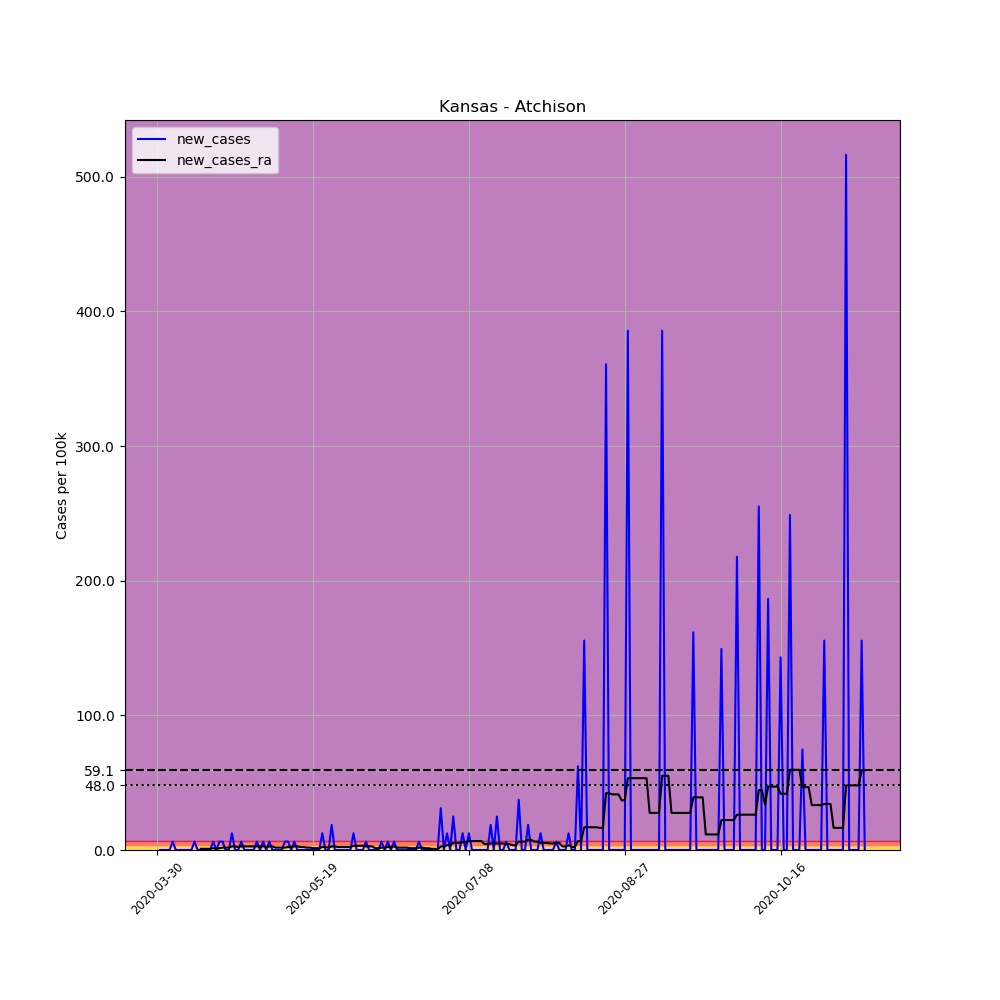

The data file committed next to this chart (first rows):
, date, county, state, fips, cases, deaths, COUNTY, STNAME, CTYNAME, POPESTIMATE2019, per_100k, new_cases, new_cases_ra
471683, 2020-03-30, Atchison, Kansas, 20005, 1, 0, 5, Kansas, Atchison, 16073, 6.222, , 
471684, 2020-03-31, Atchison, Kansas, 20005, 1, 0, 5, Kansas, Atchison, 16073, 6.222, 0.0, 
471685, 2020-04-01, Atchison, Kansas, 20005, 1, 0, 5, Kansas, Atchison, 16073, 6.222, 0.0, 
471686, 2020-04-02, Atchison, Kansas, 20005, 1, 0, 5, Kansas, Atchison, 16073, 6.222, 0.0, 
471687, 2020-04-03, Atchison, Kansas, 20005, 1, 0, 5, Kansas, Atchison, 16073, 6.222, 0.0, 
471688, 2020-04-04, Atchison, Kansas, 20005, 2, 0, 5, Kansas, Atchison, 16073, 12.44, 6.222, 
471689, 2020-04-05, Atchison, Kansas, 20005, 2, 0, 5, Kansas, Atchison, 16073, 12.44, 0.0, 
471690, 2020-04-06, Atchison, Kansas, 20005, 2, 0, 5, Kansas, Atchison, 16073, 12.44, 0.0, 
471691, 2020-04-07, Atchison, Kansas, 20005, 2, 0, 5, Kansas, Atchison, 16073, 12.44, 0.0, 
471692, 2020-04-08, Atchison, Kansas, 20005, 2, 0, 5, Kansas, Atchison, 16073, 12.44, 0.0, 
471693, 2020-04-09, Atchison, Kansas, 20005, 2, 0, 5, Kansas, Atchison, 16073, 12.44, 0.0, 
471694, 2020-04-10, Atchison, Kansas, 20005, 2, 0, 5, Kansas, Atchison, 16073, 12.44, 0.0, 
471695, 2020-04-11, Atchison, Kansas, 20005, 3, 0, 5, Kansas, Atchison, 16073, 18.66, 6.222, 
471696, 2020-04-12, Atchison, Kansas, 20005, 3, 0, 5, Kansas, Atchison, 16073, 18.66, 0.0, 
471697, 2020-04-13, Atchison, Kansas, 20005, 3, 0, 5, Kansas, Atchison, 16073, 18.66, 0.0, 0.8888
471698, 2020-04-14, Atchison, Kansas, 20005, 3, 0, 5, Kansas, Atchison, 16073, 18.66, 0.0, 0.8888
471699, 2020-04-15, Atchison, Kansas, 20005, 3, 0, 5, Kansas, Atchison, 16073, 18.66, 0.0, 0.8888
471700, 2020-04-16, Atchison, Kansas, 20005, 3, 0, 5, Kansas, Atchison, 16073, 18.66, 0.0, 0.8888
471701, 2020-04-17, Atchison, Kansas, 20005, 4, 0, 5, Kansas, Atchison, 16073, 24.89, 6.222, 1.333
471702, 2020-04-18, Atchison, Kansas, 20005, 4, 0, 5, Kansas, Atchison, 16073, 24.89, 0.0, 0.8888
471703, 2020-04-19, Atchison, Kansas, 20005, 5, 0, 5, Kansas, Atchison, 16073, 31.11, 6.222, 1.333
471704, 2020-04-20, Atchison, Kansas, 20005, 6, 0, 5, Kansas, Atchison, 16073, 37.33, 6.222, 1.778
471705, 2020-04-21, Atchison, Kansas, 20005, 6, 0, 5, Kansas, Atchison, 16073, 37.33, 0.0, 1.778
471706, 2020-04-22, Atchison, Kansas, 20005, 6, 0, 5, Kansas, Atchison, 16073, 37.33, 0.0, 1.778
471707, 2020-04-23, Atchison, Kansas, 20005, 8, 0, 5, Kansas, Atchison, 16073, 49.77, 12.44, 2.666
471708, 2020-04-24, Atchison, Kansas, 20005, 8, 0, 5, Kansas, Atchison, 16073, 49.77, 0.0, 2.666
471709, 2020-04-25, Atchison, Kansas, 20005, 8, 0, 5, Kansas, Atchison, 16073, 49.77, 0.0, 2.222
471710, 2020-04-26, Atchison, Kansas, 20005, 9, 0, 5, Kansas, Atchison, 16073, 55.99, 6.222, 2.666
471711, 2020-04-27, Atchison, Kansas, 20005, 9, 0, 5, Kansas, Atchison, 16073, 55.99, 0.0, 2.666
471712, 2020-04-28, Atchison, Kansas, 20005, 9, 0, 5, Kansas, Atchison, 16073, 55.99, 0.0, 2.666
471713, 2020-04-29, Atchison, Kansas, 20005, 9, 0, 5, Kansas, Atchison, 16073, 55.99, 0.0, 2.666
471714, 2020-04-30, Atchison, Kansas, 20005, 9, 0, 5, Kansas, Atchison, 16073, 55.99, 0.0, 2.666
471715, 2020-05-01, Atchison, Kansas, 20005, 10, 0, 5, Kansas, Atchison, 16073, 62.22, 6.222, 2.666
471716, 2020-05-02, Atchison, Kansas, 20005, 10, 0, 5, Kansas, Atchison, 16073, 62.22, 0.0, 2.666
471717, 2020-05-03, Atchison, Kansas, 20005, 11, 0, 5, Kansas, Atchison, 16073, 68.44, 6.222, 2.666
471718, 2020-05-04, Atchison, Kansas, 20005, 11, 0, 5, Kansas, Atchison, 16073, 68.44, 0.0, 2.222
471719, 2020-05-05, Atchison, Kansas, 20005, 12, 0, 5, Kansas, Atchison, 16073, 74.66, 6.222, 2.666
471720, 2020-05-06, Atchison, Kansas, 20005, 12, 0, 5, Kansas, Atchison, 16073, 74.66, 0.0, 2.666
471721, 2020-05-07, Atchison, Kansas, 20005, 12, 0, 5, Kansas, Atchison, 16073, 74.66, 0.0, 1.778
471722, 2020-05-08, Atchison, Kansas, 20005, 12, 0, 5, Kansas, Atchison, 16073, 74.66, 0.0, 1.778
471723, 2020-05-09, Atchison, Kansas, 20005, 12, 0, 5, Kansas, Atchison, 16073, 74.66, 0.0, 1.778
471724, 2020-05-10, Atchison, Kansas, 20005, 13, 0, 5, Kansas, Atchison, 16073, 80.88, 6.222, 1.778
471725, 2020-05-11, Atchison, Kansas, 20005, 14, 0, 5, Kansas, Atchison, 16073, 87.1, 6.222, 2.222
471726, 2020-05-12, Atchison, Kansas, 20005, 14, 0, 5, Kansas, Atchison, 16073, 87.1, 0.0, 2.222
471727, 2020-05-13, Atchison, Kansas, 20005, 15, 0, 5, Kansas, Atchison, 16073, 93.32, 6.222, 2.666
471728, 2020-05-14, Atchison, Kansas, 20005, 15, 0, 5, Kansas, Atchison, 16073, 93.32, 0.0, 2.666
471729, 2020-05-15, Atchison, Kansas, 20005, 15, 0, 5, Kansas, Atchison, 16073, 93.32, 0.0, 2.222
471730, 2020-05-16, Atchison, Kansas, 20005, 15, 0, 5, Kansas, Atchison, 16073, 93.32, 0.0, 2.222
471731, 2020-05-17, Atchison, Kansas, 20005, 15, 0, 5, Kansas, Atchison, 16073, 93.32, 0.0, 1.778
471732, 2020-05-18, Atchison, Kansas, 20005, 15, 0, 5, Kansas, Atchison, 16073, 93.32, 0.0, 1.778
471733, 2020-05-19, Atchison, Kansas, 20005, 15, 0, 5, Kansas, Atchison, 16073, 93.32, 0.0, 1.333
471734, 2020-05-20, Atchison, Kansas, 20005, 15, 0, 5, Kansas, Atchison, 16073, 93.32, 0.0, 1.333
471735, 2020-05-21, Atchison, Kansas, 20005, 15, 0, 5, Kansas, Atchison, 16073, 93.32, 0.0, 1.333
471736, 2020-05-22, Atchison, Kansas, 20005, 17, 0, 5, Kansas, Atchison, 16073, 105.8, 12.44, 2.222
471737, 2020-05-23, Atchison, Kansas, 20005, 17, 0, 5, Kansas, Atchison, 16073, 105.8, 0.0, 2.222
471738, 2020-05-24, Atchison, Kansas, 20005, 17, 0, 5, Kansas, Atchison, 16073, 105.8, 0.0, 1.778
471739, 2020-05-25, Atchison, Kansas, 20005, 20, 0, 5, Kansas, Atchison, 16073, 124.4, 18.66, 2.666
471740, 2020-05-26, Atchison, Kansas, 20005, 20, 0, 5, Kansas, Atchison, 16073, 124.4, 0.0, 2.666
471741, 2020-05-27, Atchison, Kansas, 20005, 20, 0, 5, Kansas, Atchison, 16073, 124.4, 0.0, 2.222
471742, 2020-05-28, Atchison, Kansas, 20005, 20, 0, 5, Kansas, Atchison, 16073, 124.4, 0.0, 2.222
... 168 more rows
